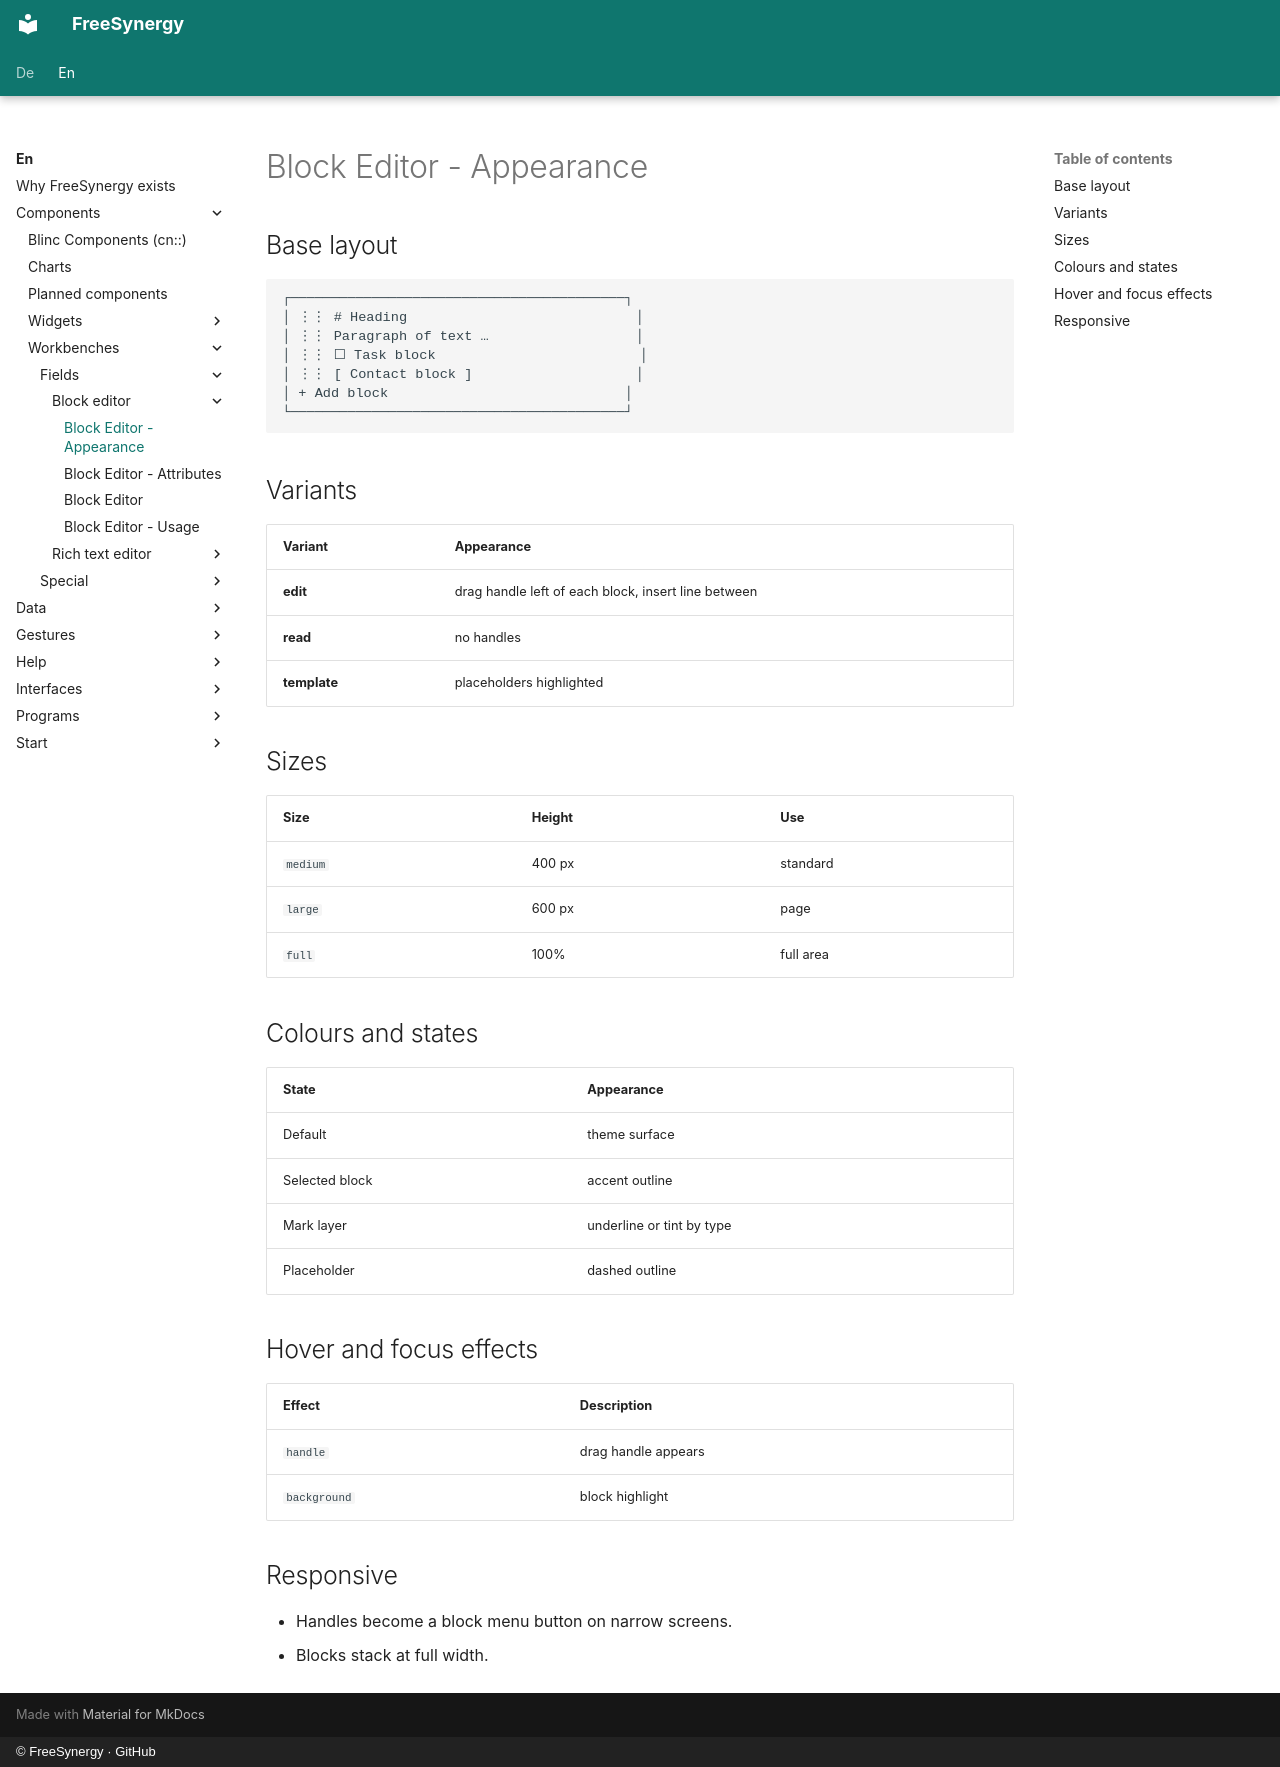

repository: FreeSynergy/fs-documentation · page: en/components/workbenches/fields/block-editor/appearance/index.html · generator: mkdocs · copyright: © FreeSynergy · GitHub

# Block Editor - Appearance

## Base layout

```
┌─────────────────────────────────────────┐
│ ⋮⋮ # Heading                            │
│ ⋮⋮ Paragraph of text …                  │
│ ⋮⋮ ☐ Task block                         │
│ ⋮⋮ [ Contact block ]                    │
│ + Add block                             │
└─────────────────────────────────────────┘
```

## Variants

| Variant | Appearance |
|---|---|
| **edit** | drag handle left of each block, insert line between |
| **read** | no handles |
| **template** | placeholders highlighted |

## Sizes

| Size | Height | Use |
|---|---|---|
| `medium` | 400 px | standard |
| `large` | 600 px | page |
| `full` | 100% | full area |

## Colours and states

| State | Appearance |
|---|---|
| Default | theme surface |
| Selected block | accent outline |
| Mark layer | underline or tint by type |
| Placeholder | dashed outline |

## Hover and focus effects

| Effect | Description |
|---|---|
| `handle` | drag handle appears |
| `background` | block highlight |

## Responsive

- Handles become a block menu button on narrow screens.
- Blocks stack at full width.
